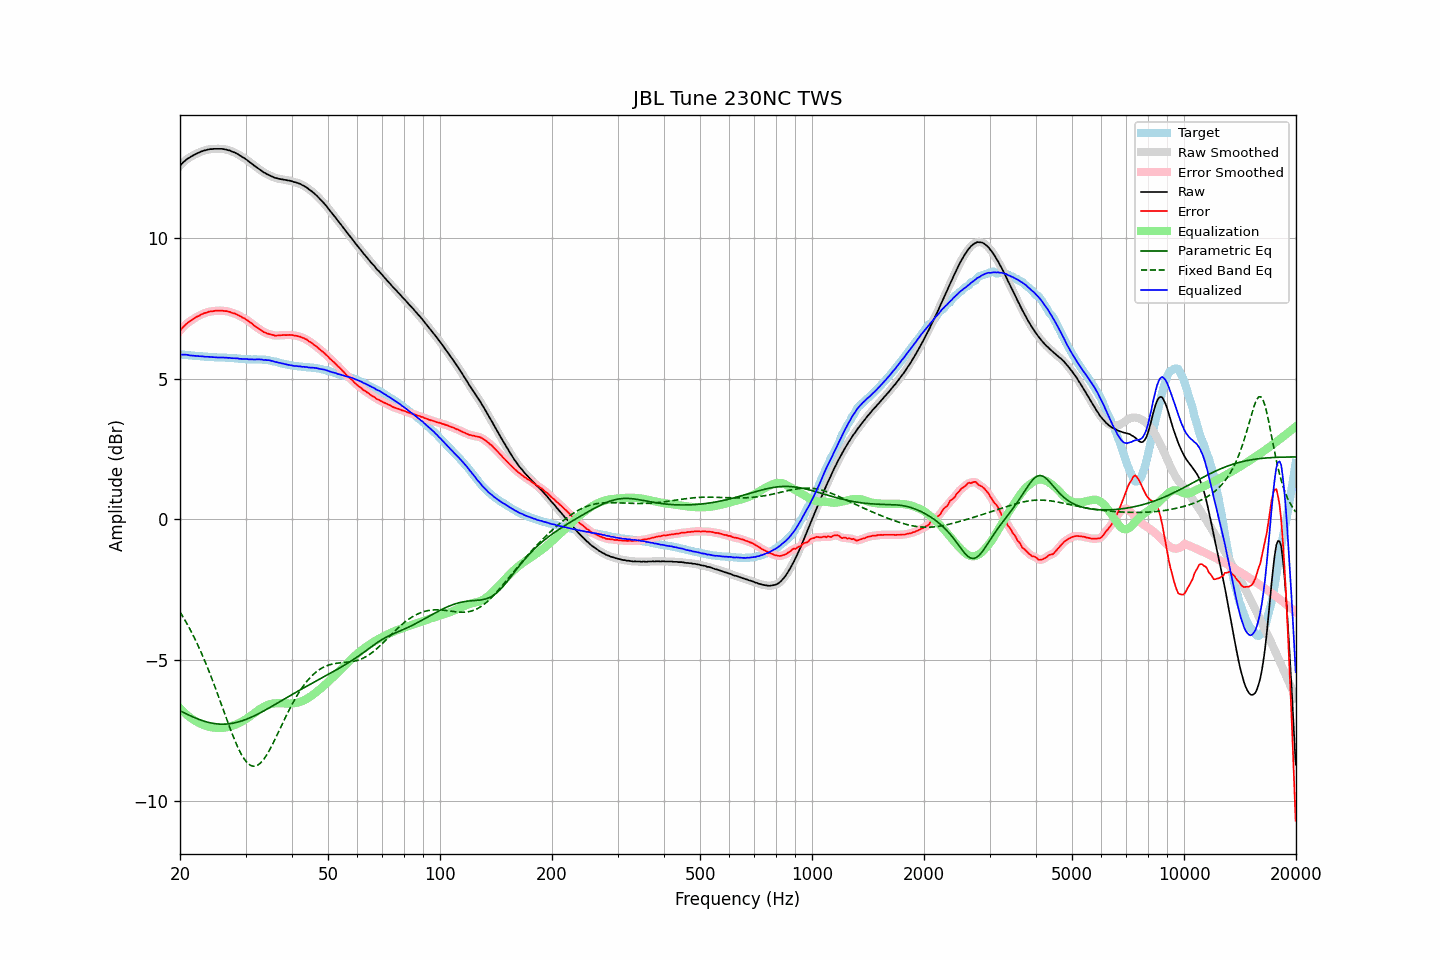

Source data for this figure (header and first rows):
frequency, raw, error, smoothed, error_smoothed, equalization, parametric_eq, fixed_band_eq, equalized_raw, equalized_smoothed, target
20.00, 12.56, 6.70, 12.56, 6.70, -6.71, -6.80, -3.29, 5.85, 5.85, 5.86
20.20, 12.62, 6.76, 12.62, 6.77, -6.77, -6.83, -3.38, 5.85, 5.85, 5.86
20.40, 12.68, 6.84, 12.68, 6.83, -6.83, -6.86, -3.48, 5.85, 5.85, 5.85
20.61, 12.73, 6.88, 12.73, 6.89, -6.88, -6.89, -3.57, 5.85, 5.85, 5.84
20.81, 12.78, 6.95, 12.78, 6.94, -6.93, -6.91, -3.67, 5.85, 5.84, 5.83
21.02, 12.82, 6.99, 12.82, 6.99, -6.98, -6.94, -3.78, 5.84, 5.84, 5.83
21.23, 12.85, 7.03, 12.85, 7.03, -7.03, -6.97, -3.88, 5.82, 5.83, 5.82
21.44, 12.89, 7.07, 12.89, 7.07, -7.07, -6.99, -3.99, 5.82, 5.82, 5.82
21.66, 12.92, 7.11, 12.92, 7.11, -7.11, -7.02, -4.10, 5.81, 5.81, 5.81
21.87, 12.95, 7.14, 12.95, 7.14, -7.14, -7.04, -4.22, 5.81, 5.81, 5.81
22.09, 12.98, 7.18, 12.98, 7.18, -7.18, -7.07, -4.33, 5.80, 5.80, 5.80
22.31, 13.01, 7.21, 13.01, 7.21, -7.21, -7.09, -4.46, 5.80, 5.80, 5.80
22.54, 13.03, 7.23, 13.03, 7.24, -7.24, -7.11, -4.58, 5.79, 5.79, 5.80
22.76, 13.06, 7.27, 13.06, 7.27, -7.27, -7.13, -4.71, 5.79, 5.79, 5.79
22.99, 13.08, 7.29, 13.08, 7.29, -7.29, -7.15, -4.84, 5.79, 5.79, 5.79
23.22, 13.10, 7.32, 13.10, 7.32, -7.32, -7.17, -4.97, 5.78, 5.78, 5.78
23.45, 13.11, 7.33, 13.11, 7.34, -7.34, -7.19, -5.11, 5.77, 5.78, 5.78
23.69, 13.13, 7.35, 13.13, 7.36, -7.35, -7.20, -5.25, 5.78, 5.77, 5.78
23.92, 13.14, 7.37, 13.14, 7.37, -7.37, -7.22, -5.39, 5.77, 5.77, 5.77
24.16, 13.15, 7.39, 13.15, 7.38, -7.38, -7.23, -5.54, 5.77, 5.77, 5.76
24.40, 13.15, 7.39, 13.15, 7.39, -7.39, -7.24, -5.68, 5.76, 5.76, 5.76
24.65, 13.16, 7.40, 13.16, 7.40, -7.40, -7.25, -5.84, 5.76, 5.76, 5.76
24.89, 13.16, 7.41, 13.16, 7.40, -7.41, -7.26, -5.99, 5.75, 5.75, 5.75
25.14, 13.16, 7.41, 13.16, 7.41, -7.41, -7.27, -6.14, 5.75, 5.75, 5.75
25.39, 13.16, 7.41, 13.16, 7.41, -7.41, -7.27, -6.30, 5.75, 5.75, 5.75
25.65, 13.16, 7.41, 13.16, 7.41, -7.41, -7.28, -6.46, 5.75, 5.75, 5.75
25.91, 13.16, 7.41, 13.16, 7.41, -7.41, -7.28, -6.62, 5.75, 5.75, 5.75
26.16, 13.15, 7.40, 13.15, 7.41, -7.41, -7.28, -6.78, 5.74, 5.75, 5.75
26.43, 13.14, 7.39, 13.14, 7.40, -7.40, -7.28, -6.93, 5.74, 5.74, 5.75
26.69, 13.13, 7.40, 13.13, 7.39, -7.39, -7.27, -7.09, 5.74, 5.74, 5.73
26.96, 13.11, 7.38, 13.11, 7.38, -7.38, -7.27, -7.25, 5.73, 5.74, 5.73
27.23, 13.10, 7.37, 13.09, 7.36, -7.36, -7.26, -7.40, 5.74, 5.73, 5.73
27.50, 13.07, 7.34, 13.07, 7.34, -7.35, -7.25, -7.55, 5.72, 5.73, 5.73
27.77, 13.05, 7.32, 13.05, 7.33, -7.33, -7.24, -7.70, 5.72, 5.72, 5.73
28.05, 13.03, 7.31, 13.03, 7.31, -7.30, -7.23, -7.84, 5.72, 5.72, 5.72
28.33, 13.00, 7.28, 13.00, 7.28, -7.28, -7.22, -7.97, 5.72, 5.72, 5.72
28.62, 12.97, 7.26, 12.97, 7.26, -7.26, -7.20, -8.10, 5.71, 5.71, 5.71
28.90, 12.93, 7.23, 12.93, 7.23, -7.23, -7.19, -8.22, 5.70, 5.70, 5.70
29.19, 12.90, 7.20, 12.90, 7.20, -7.20, -7.17, -8.33, 5.70, 5.70, 5.70
29.48, 12.86, 7.16, 12.86, 7.17, -7.17, -7.15, -8.43, 5.69, 5.69, 5.70
29.78, 12.83, 7.14, 12.83, 7.14, -7.14, -7.13, -8.52, 5.69, 5.69, 5.69
30.08, 12.79, 7.10, 12.79, 7.10, -7.10, -7.11, -8.59, 5.69, 5.69, 5.69
30.38, 12.75, 7.07, 12.75, 7.06, -7.06, -7.09, -8.66, 5.69, 5.69, 5.68
30.68, 12.70, 7.02, 12.70, 7.02, -7.02, -7.06, -8.70, 5.68, 5.68, 5.68
30.99, 12.66, 6.98, 12.66, 6.98, -6.98, -7.04, -8.74, 5.68, 5.68, 5.68
31.30, 12.62, 6.94, 12.62, 6.94, -6.94, -7.01, -8.76, 5.68, 5.68, 5.68
31.61, 12.57, 6.88, 12.57, 6.89, -6.89, -6.99, -8.77, 5.68, 5.68, 5.69
31.93, 12.53, 6.85, 12.53, 6.85, -6.85, -6.96, -8.76, 5.68, 5.68, 5.68
32.24, 12.49, 6.81, 12.49, 6.81, -6.81, -6.93, -8.74, 5.68, 5.68, 5.68
32.57, 12.45, 6.77, 12.45, 6.77, -6.77, -6.90, -8.70, 5.68, 5.68, 5.68
32.89, 12.41, 6.73, 12.41, 6.73, -6.73, -6.87, -8.66, 5.68, 5.68, 5.68
33.22, 12.37, 6.70, 12.37, 6.69, -6.69, -6.84, -8.60, 5.67, 5.67, 5.67
33.55, 12.32, 6.65, 12.33, 6.66, -6.66, -6.81, -8.53, 5.66, 5.66, 5.67
33.89, 12.30, 6.63, 12.29, 6.63, -6.63, -6.78, -8.45, 5.67, 5.66, 5.67
34.23, 12.26, 6.61, 12.26, 6.61, -6.61, -6.75, -8.36, 5.65, 5.66, 5.65
34.57, 12.24, 6.59, 12.24, 6.59, -6.59, -6.71, -8.27, 5.65, 5.65, 5.65
34.92, 12.21, 6.57, 12.21, 6.57, -6.57, -6.68, -8.16, 5.64, 5.64, 5.64
35.27, 12.18, 6.56, 12.18, 6.56, -6.55, -6.65, -8.05, 5.63, 5.63, 5.62
35.62, 12.16, 6.55, 12.16, 6.54, -6.54, -6.62, -7.94, 5.62, 5.61, 5.61
35.97, 12.13, 6.52, 12.13, 6.53, -6.54, -6.58, -7.83, 5.59, 5.60, 5.61
... 635 more rows
